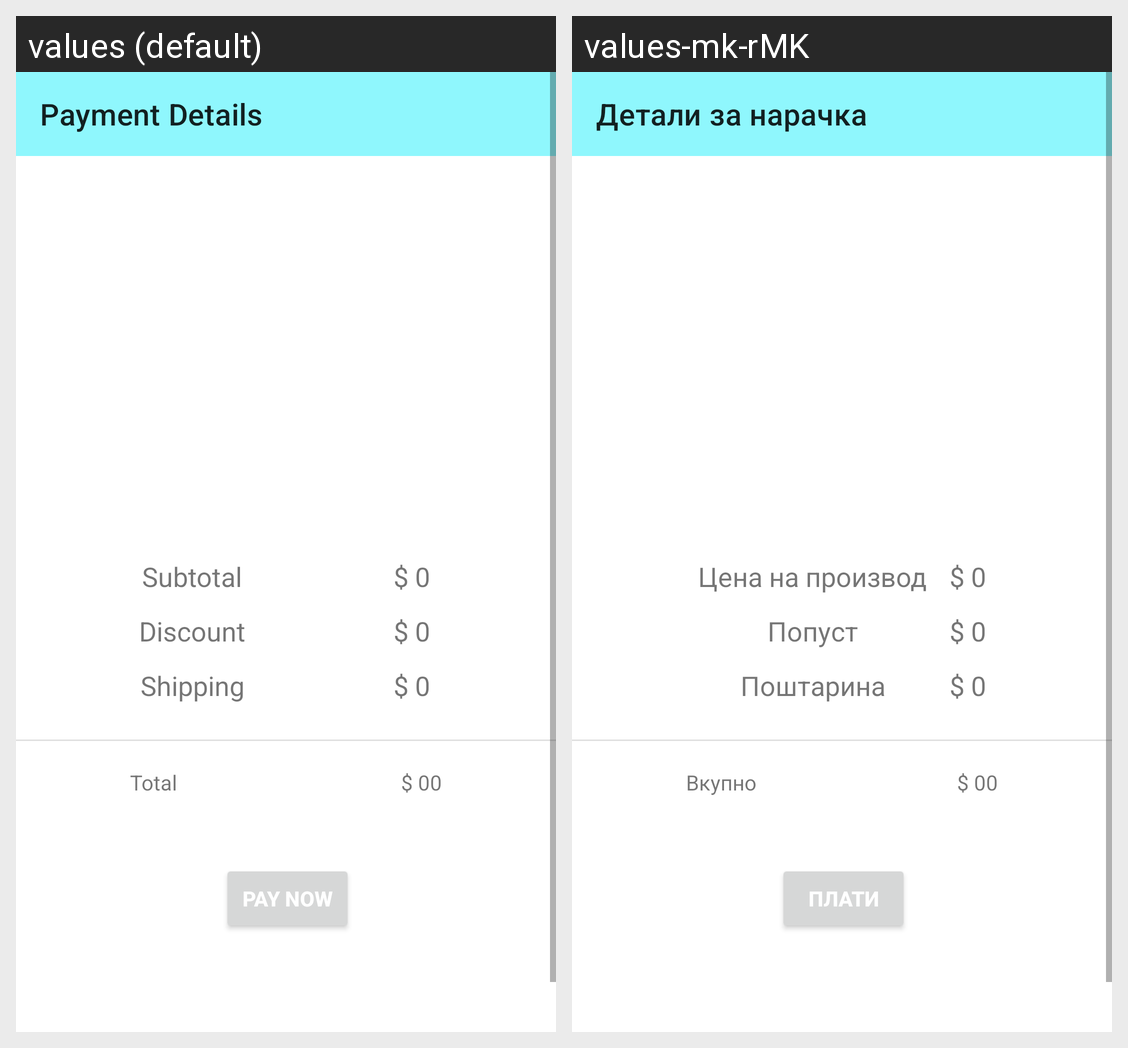

Translations of the strings shown on this Android screen, per locale in the grid:
Android screen res/layout/activity_payment.xml rendered under 2 locales, left to right: values (default), values-mk-rMK. Device: Nexus 5 (rendered at 1080×1920; each locale shown at half size, 540×960, under a caption strip naming it); theme Theme.OnlineShop.
Strings drawn on this screen, with the default value and each locale's value (text and hints the layout hard-codes, and strings that could not be matched under every locale, appear in the picture but are not listed):

paymentDetails
  values: Payment Details
  values-mk-rMK: Детали за нарачка

subtotal
  values: Subtotal
  values-mk-rMK: Цена на производ

discount
  values: Discount
  values-mk-rMK: Попуст

shipping
  values: Shipping
  values-mk-rMK: Поштарина

total
  values: Total
  values-mk-rMK: Вкупно

payNow
  values: Pay now
  values-mk-rMK: Плати
